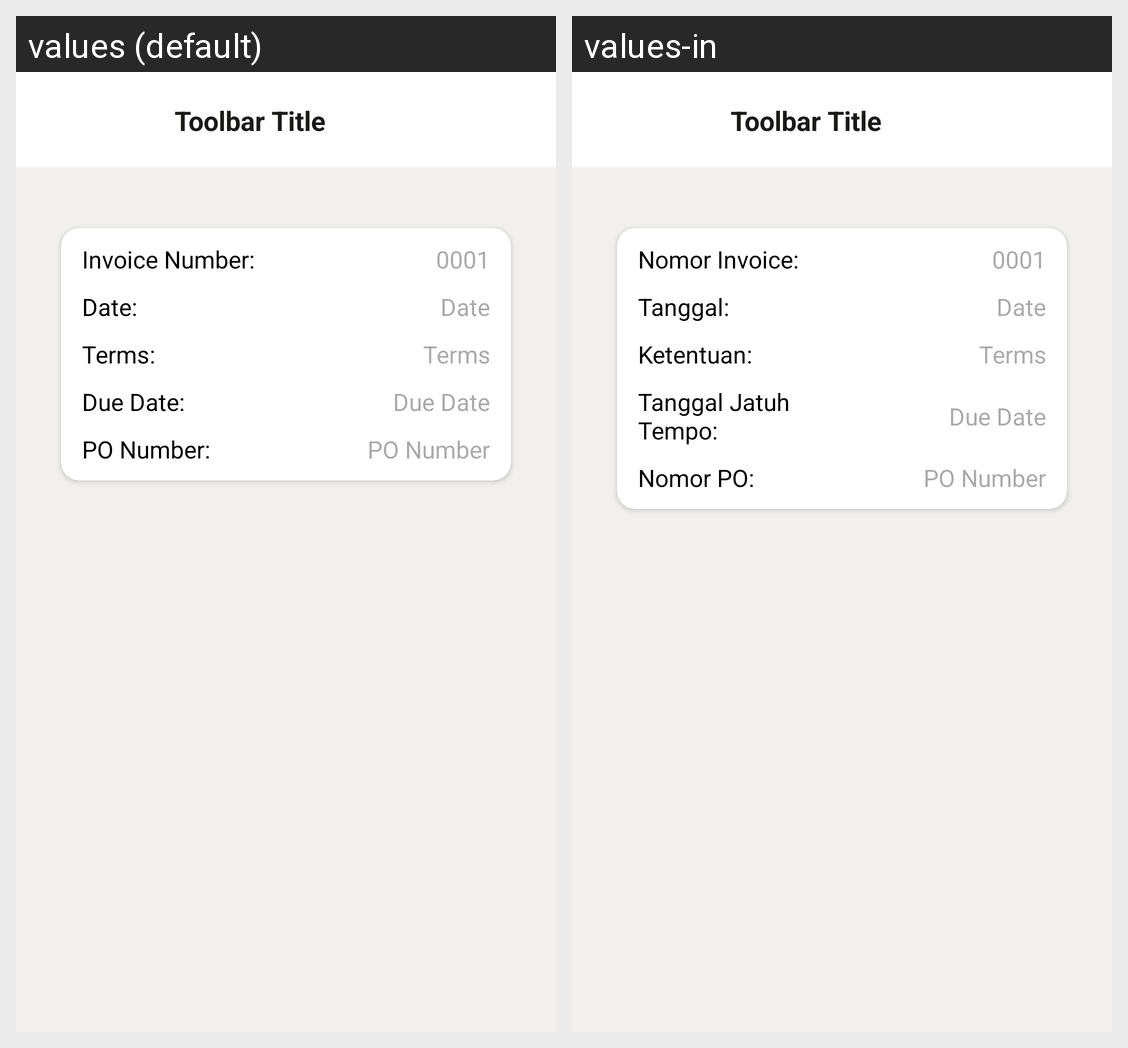

For this localized Android screen grid, give each drawn string resource with its value in every locale shown.
Android screen res/layout/fragment_invoice_information.xml rendered under 2 locales, left to right: values (default), values-in. Device: Nexus 5 (rendered at 1080×1920; each locale shown at half size, 540×960, under a caption strip naming it); theme Theme.Koinvois.
Strings drawn on this screen, with the default value and each locale's value (text and hints the layout hard-codes, and strings that could not be matched under every locale, appear in the picture but are not listed):

label_invoice_number_colon
  values: Invoice Number:
  values-in: Nomor Invoice:

label_date_colon
  values: Date:
  values-in: Tanggal:

label_terms_colon
  values: Terms:
  values-in: Ketentuan:

label_due_date_colon
  values: Due Date:
  values-in: Tanggal Jatuh Tempo:

label_po_number_colon
  values: PO Number:
  values-in: Nomor PO:
